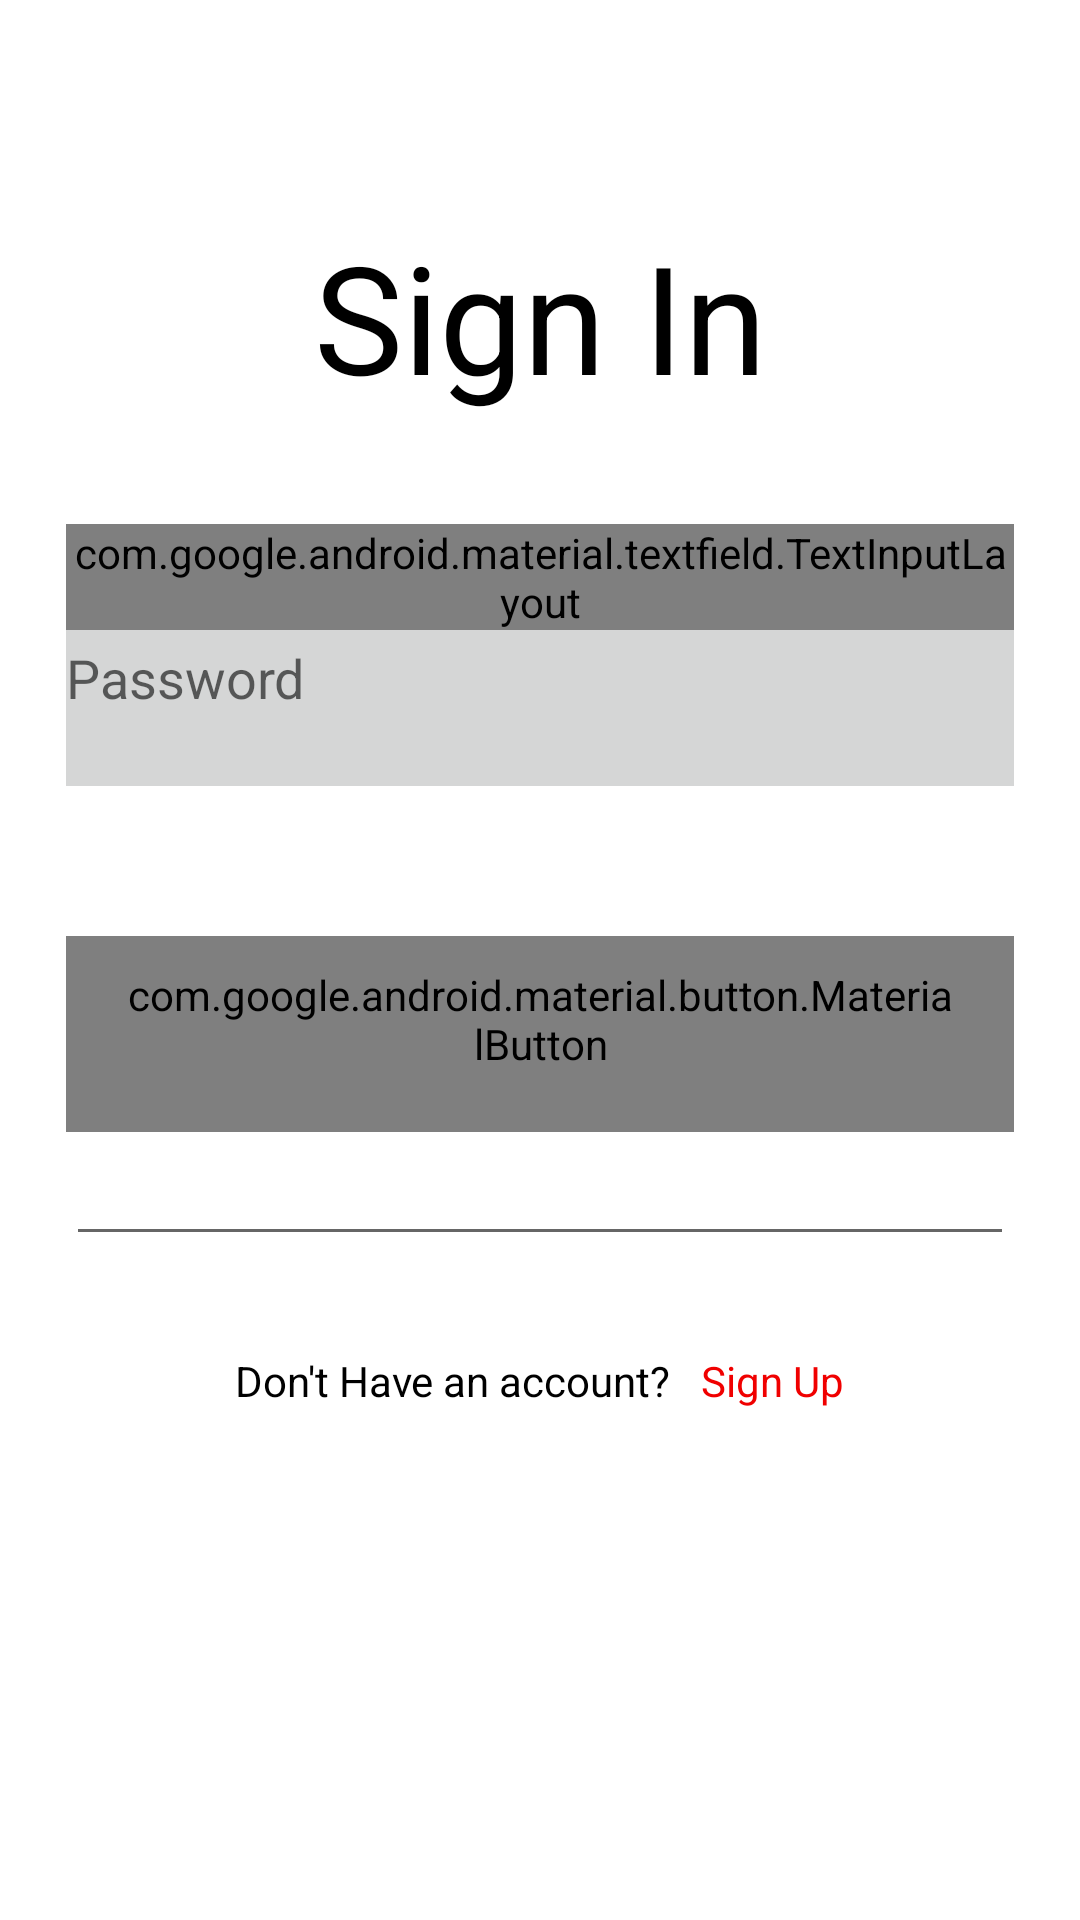

The Android layout XML behind this screen, and the referenced resources:
<!-- AndroidManifest.xml: application theme Theme.Lastone -->
<!-- res/layout/activity_signup.xml -->
<?xml version="1.0" encoding="utf-8"?>
<ScrollView xmlns:android="http://schemas.android.com/apk/res/android"
    xmlns:app="http://schemas.android.com/apk/res-auto"
    xmlns:tools="http://schemas.android.com/tools"
    android:layout_width="match_parent"
    android:layout_height="match_parent"
    android:scrollbars="none"
    android:background="@color/white"
    tools:context=".signup">

    <LinearLayout
        android:layout_width="match_parent"
        android:layout_height="wrap_content"
        android:orientation="vertical"
        android:layout_marginStart="22dp"
        android:layout_marginEnd="22dp">

        <androidx.constraintlayout.widget.ConstraintLayout
            android:layout_width="match_parent"
            android:layout_height="wrap_content"
            android:layout_marginTop="32dp">


        </androidx.constraintlayout.widget.ConstraintLayout>

        <TextView
            android:layout_width="match_parent"
            android:layout_height="wrap_content"
            android:text="Sign In"
            android:textAlignment="center"
            android:textColor="@color/black"
            android:fontFamily="sans-serif"
            android:textSize="50dp"
            android:layout_marginTop="40dp"/>


        <com.google.android.material.textfield.TextInputLayout
            android:id="@+id/edtSignInEmail"
            android:layout_width="match_parent"
            android:layout_height="wrap_content"
            style="@style/Widget.MaterialComponents.TextInputLayout.OutlinedBox"
            android:hint="Full Name"
            android:layout_marginTop="36dp"
            android:textColorHint="@color/black"
            app:boxStrokeColor="@color/black">

            <com.google.android.material.textfield.TextInputLayout
                android:layout_width="match_parent"
                android:layout_height="match_parent"
                android:fontFamily="Times News Romans"
                android:inputType="textEmailAddress"
                android:singleLine="true"
                android:textColor="@color/black">

                <EditText
                    android:id="@+id/editTextTextEmailAddress2"
                    android:layout_width="match_parent"
                    android:layout_height="52dp"
                    android:background="#D5D6D6"
                    android:ems="10"
                    android:hint="Email"
                    android:layout_marginBottom="20dp"
                    android:inputType="textEmailAddress" />
            </com.google.android.material.textfield.TextInputLayout>


        </com.google.android.material.textfield.TextInputLayout>


        <EditText
            android:id="@+id/Password"
            android:layout_width="match_parent"
            android:layout_height="52dp"
            android:background="#D5D6D6"
            android:ems="10"
            android:paddingBottom="20dp"
            android:hint="Password"

            android:inputType="textEmailAddress"/>


        <FrameLayout
            android:layout_width="match_parent"
            android:layout_height="wrap_content"
            android:layout_marginTop="50dp">

            <ProgressBar
                android:id="@+id/signInProgressBar"
                android:layout_width="50dp"
                android:layout_height="50dp"
                android:layout_gravity="center_horizontal"
                android:visibility="invisible"/>

            <com.google.android.material.button.MaterialButton
                android:id="@+id/btnSignIn"
                android:layout_width="match_parent"
                android:layout_height="wrap_content"
                app:backgroundTint="@color/black"
                android:fontFamily="sans-serif"
                android:textSize="16sp"
                android:paddingStart="20dp"
                android:paddingTop="10dp"
                android:paddingEnd="20dp"
                android:paddingBottom="20dp"
                android:text="Sign In"
                app:cornerRadius="10dp"/>
        </FrameLayout>

        <EditText
            android:id="@+id/editTextTextEmailAddress"
            android:layout_width="match_parent"
            android:layout_height="wrap_content"
            android:ems="10"
            android:inputType="textEmailAddress" />

        <LinearLayout
            android:layout_width="match_parent"
            android:layout_height="wrap_content"
            android:orientation="horizontal"
            android:layout_marginTop="32dp"
            android:gravity="center">

            <TextView
                android:layout_width="wrap_content"
                android:layout_height="wrap_content"
                android:text="Don't Have an account?"
                android:textColor="@color/black"
                android:fontFamily="sans-serif"
                android:textSize="14sp"/>

            <TextView
                android:id="@+id/txtSignIn"
                android:layout_width="wrap_content"
                android:layout_height="wrap_content"
                android:text="Sign Up"
                android:textColor="#F00000"
                android:layout_marginStart="10dp"
                android:fontFamily="sans-serif"
                android:textSize="14sp"/>


        </LinearLayout>


    </LinearLayout>



</ScrollView>
<!-- resources referenced by this layout -->
<resources>
  <style name="Theme.Lastone" parent="Base.Theme.Lastone" />
  <style name="Base.Theme.Lastone" parent="Theme.AppCompat.Light.NoActionBar">
          
          
      </style>
  <!-- not gathered from this repository: default colours our renderer supplied (Android Studio template values) -->
  <color name="black">#FF000000</color>
  <color name="white">#FFFFFFFF</color>
</resources>
